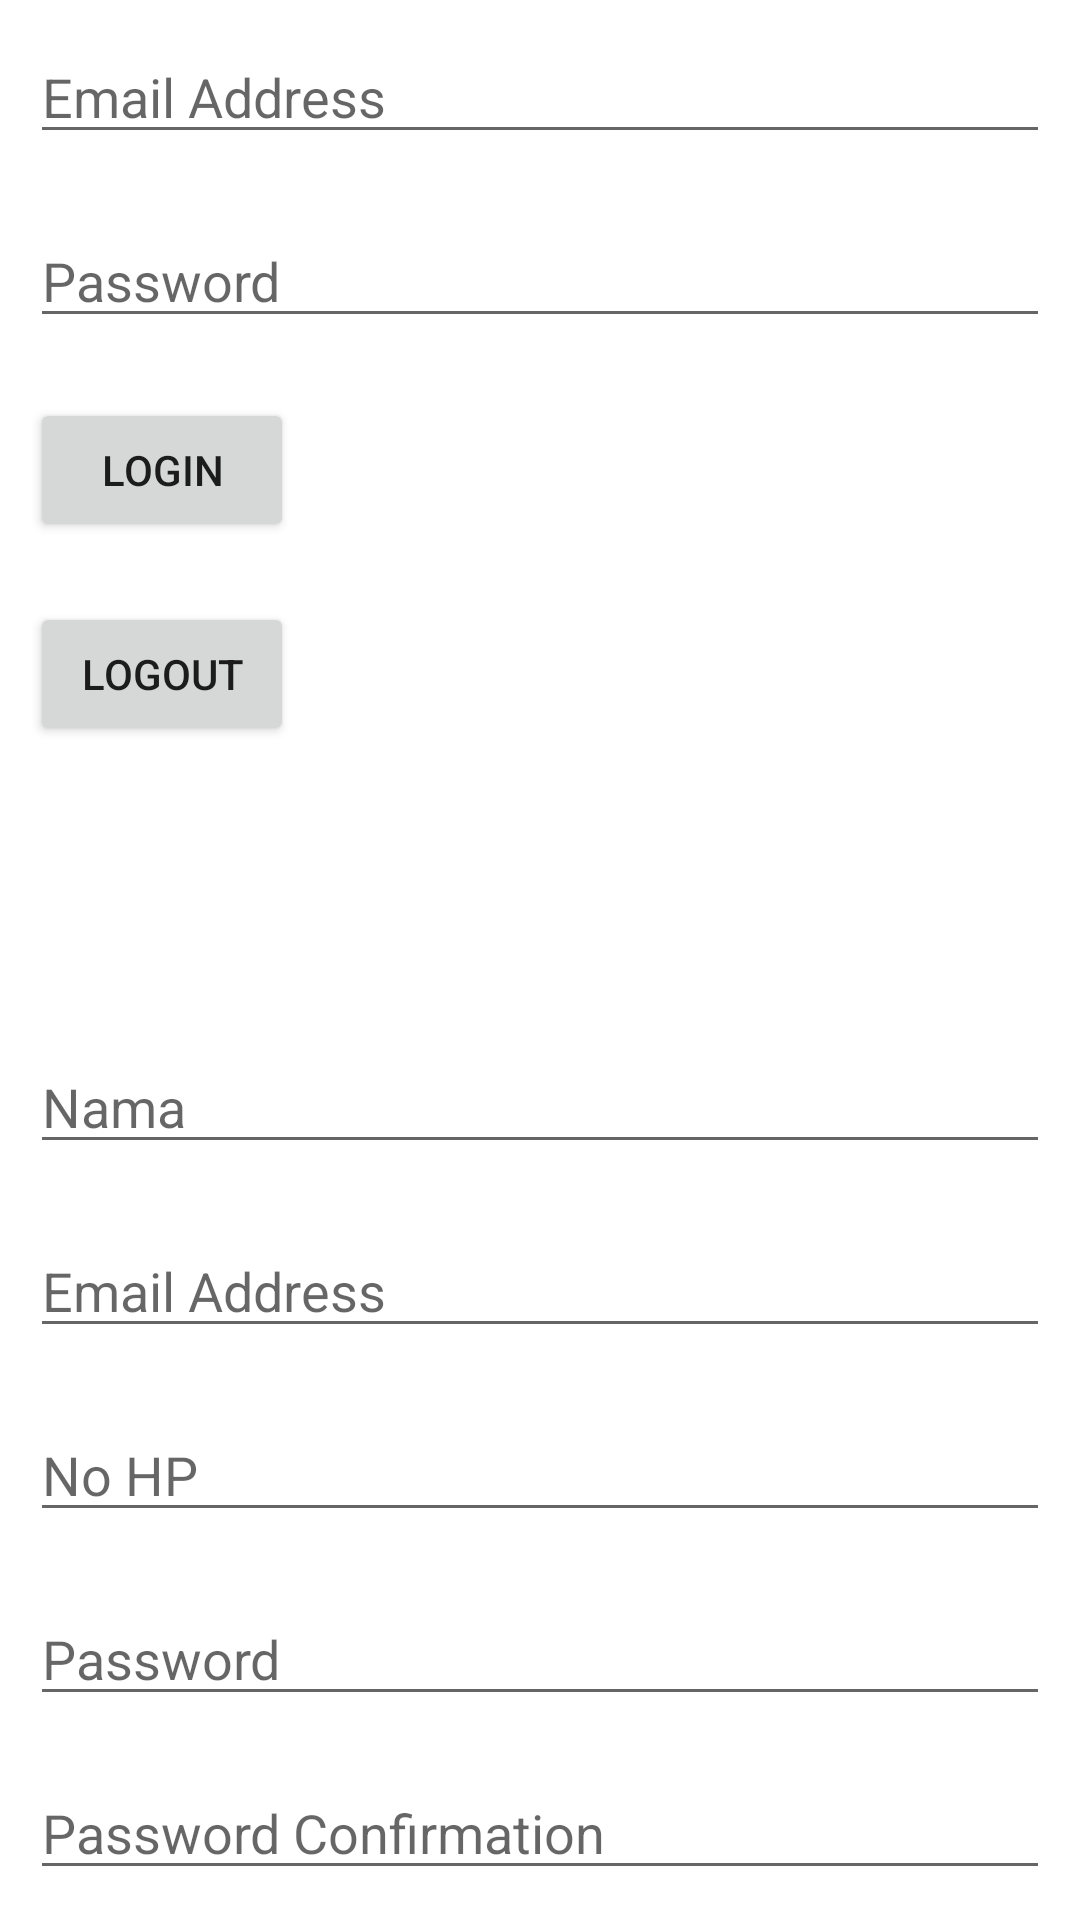

Layout XML and referenced resources for this Android screen:
<!-- AndroidManifest.xml: application theme Theme.DelStat -->
<!-- res/layout/activity_main.xml -->
<?xml version="1.0" encoding="utf-8"?>
<LinearLayout xmlns:android="http://schemas.android.com/apk/res/android"
    xmlns:app="http://schemas.android.com/apk/res-auto"
    xmlns:tools="http://schemas.android.com/tools"
    android:layout_width="match_parent"
    android:layout_height="match_parent"
    tools:context=".presentation.activity.MainActivity"
    android:orientation="vertical">

    <EditText
        android:id="@+id/edit_text_email_login"
        android:layout_width="match_parent"
        android:layout_height="wrap_content"
        android:layout_margin="10dp"
        android:inputType="textEmailAddress"
        android:hint="Email Address"/>

    <EditText
        android:id="@+id/edit_text_password_login"
        android:layout_width="match_parent"
        android:layout_height="wrap_content"
        android:layout_margin="10dp"
        android:inputType="textPassword"
        android:hint="Password"/>

    <Button
        android:id="@+id/button_login"
        android:layout_width="wrap_content"
        android:layout_height="wrap_content"
        android:layout_margin="10dp"
        android:text="Login"/>

    <Button
        android:id="@+id/button_logout"
        android:layout_width="wrap_content"
        android:layout_height="wrap_content"
        android:layout_margin="10dp"
        android:text="Logout" />

    <TextView
        android:id="@+id/text_view_email"
        android:layout_width="match_parent"
        android:layout_height="wrap_content"
        android:layout_margin="10dp"/>

    <TextView
        android:id="@+id/text_view_token"
        android:layout_width="match_parent"
        android:layout_height="wrap_content"
        android:layout_margin="10dp"/>

    <EditText
        android:id="@+id/edit_text_nama_signup"
        android:layout_width="match_parent"
        android:layout_height="wrap_content"
        android:layout_margin="10dp"
        android:inputType="textEmailAddress"
        android:hint="Nama"/>

    <EditText
        android:id="@+id/edit_text_email_signup"
        android:layout_width="match_parent"
        android:layout_height="wrap_content"
        android:layout_margin="10dp"
        android:inputType="textEmailAddress"
        android:hint="Email Address"/>

    <EditText
        android:id="@+id/edit_text_no_hp_signup"
        android:layout_width="match_parent"
        android:layout_height="wrap_content"
        android:layout_margin="10dp"
        android:inputType="textEmailAddress"
        android:hint="No HP"/>

    <EditText
        android:id="@+id/edit_text_password_signup"
        android:layout_width="match_parent"
        android:layout_height="wrap_content"
        android:layout_margin="10dp"
        android:inputType="textPassword"
        android:hint="Password"/>

    <EditText
        android:id="@+id/edit_text_password_confirmation_signup"
        android:layout_width="match_parent"
        android:layout_height="wrap_content"
        android:layout_margin="10dp"
        android:inputType="textPassword"
        android:hint="Password Confirmation"/>

    <EditText
        android:id="@+id/edit_text_jenjang_signup"
        android:layout_width="match_parent"
        android:layout_height="wrap_content"
        android:layout_margin="10dp"
        android:inputType="text"
        android:hint="Jenjang"/>

    <Button
        android:id="@+id/button_signup"
        android:layout_width="wrap_content"
        android:layout_height="wrap_content"
        android:layout_margin="10dp"
        android:text="Sign Up"/>

</LinearLayout>
<!-- resources referenced by this layout -->
<resources>
  <style name="Theme.DelStat" parent="Theme.MaterialComponents.Light.DarkActionBar">
          
          <item name="colorPrimary">@color/blue_primary</item>
          <item name="colorPrimaryVariant">@color/blue_primary</item>
          <item name="colorOnPrimary">@color/white</item>
          
          <item name="colorSecondary">@color/teal_200</item>
          <item name="colorSecondaryVariant">@color/teal_700</item>
          <item name="colorOnSecondary">@color/black</item>
          
          <item name="android:statusBarColor" tools:targetApi="l">?attr/colorPrimaryVariant</item>
          
          <item name="android:navigationBarColor">@color/blue_primary</item>
          <item name="android:windowActivityTransitions">true</item>
      </style>
  <color name="blue_primary">#1C6DC5</color>
  <color name="white">#FFFFFFFF</color>
  <color name="teal_200">#FF03DAC5</color>
  <color name="teal_700">#FF018786</color>
  <color name="black">#FF000000</color>
</resources>
